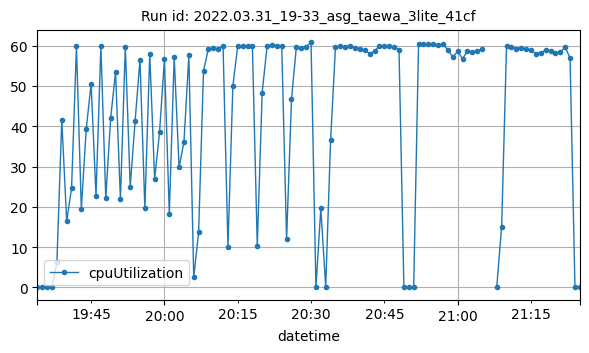

The file beside this chart, header and first rows:
datetime, cpuUtilization
2022-03-31T19:34:00Z, 0.1583
2022-03-31T19:35:00Z, 0.1417
2022-03-31T19:36:00Z, 0.08333
2022-03-31T19:37:00Z, 0.1583
2022-03-31T19:38:00Z, 6.206
2022-03-31T19:39:00Z, 41.6
2022-03-31T19:40:00Z, 16.47
2022-03-31T19:41:00Z, 24.58
2022-03-31T19:42:00Z, 59.78
2022-03-31T19:43:00Z, 19.48
2022-03-31T19:44:00Z, 39.3
2022-03-31T19:45:00Z, 50.53
2022-03-31T19:46:00Z, 22.75
2022-03-31T19:47:00Z, 59.88
2022-03-31T19:48:00Z, 22.09
2022-03-31T19:49:00Z, 41.99
2022-03-31T19:50:00Z, 53.47
2022-03-31T19:51:00Z, 21.88
2022-03-31T19:52:00Z, 59.75
2022-03-31T19:53:00Z, 25.03
2022-03-31T19:54:00Z, 41.24
2022-03-31T19:55:00Z, 56.53
2022-03-31T19:56:00Z, 19.61
2022-03-31T19:57:00Z, 57.95
2022-03-31T19:58:00Z, 26.9
2022-03-31T19:59:00Z, 38.45
2022-03-31T20:00:00Z, 56.58
2022-03-31T20:01:00Z, 18.3
2022-03-31T20:02:00Z, 57.2
2022-03-31T20:03:00Z, 29.79
2022-03-31T20:04:00Z, 36.12
2022-03-31T20:05:00Z, 57.55
2022-03-31T20:06:00Z, 2.528
2022-03-31T20:07:00Z, 13.74
2022-03-31T20:08:00Z, 53.76
2022-03-31T20:09:00Z, 59.24
2022-03-31T20:10:00Z, 59.29
2022-03-31T20:11:00Z, 59.24
2022-03-31T20:12:00Z, 59.86
2022-03-31T20:13:00Z, 10.11
2022-03-31T20:14:00Z, 49.93
2022-03-31T20:15:00Z, 59.94
2022-03-31T20:16:00Z, 59.92
2022-03-31T20:17:00Z, 59.92
2022-03-31T20:18:00Z, 59.94
2022-03-31T20:19:00Z, 10.25
2022-03-31T20:20:00Z, 48.32
2022-03-31T20:21:00Z, 59.8
2022-03-31T20:22:00Z, 60.25
2022-03-31T20:23:00Z, 59.97
2022-03-31T20:24:00Z, 59.96
2022-03-31T20:25:00Z, 12.01
2022-03-31T20:26:00Z, 46.66
2022-03-31T20:27:00Z, 59.72
2022-03-31T20:28:00Z, 59.36
2022-03-31T20:29:00Z, 59.73
2022-03-31T20:30:00Z, 60.78
2022-03-31T20:31:00Z, 0.0008793
2022-03-31T20:32:00Z, 19.62
2022-03-31T20:33:00Z, 0.1583
... 50 more rows
